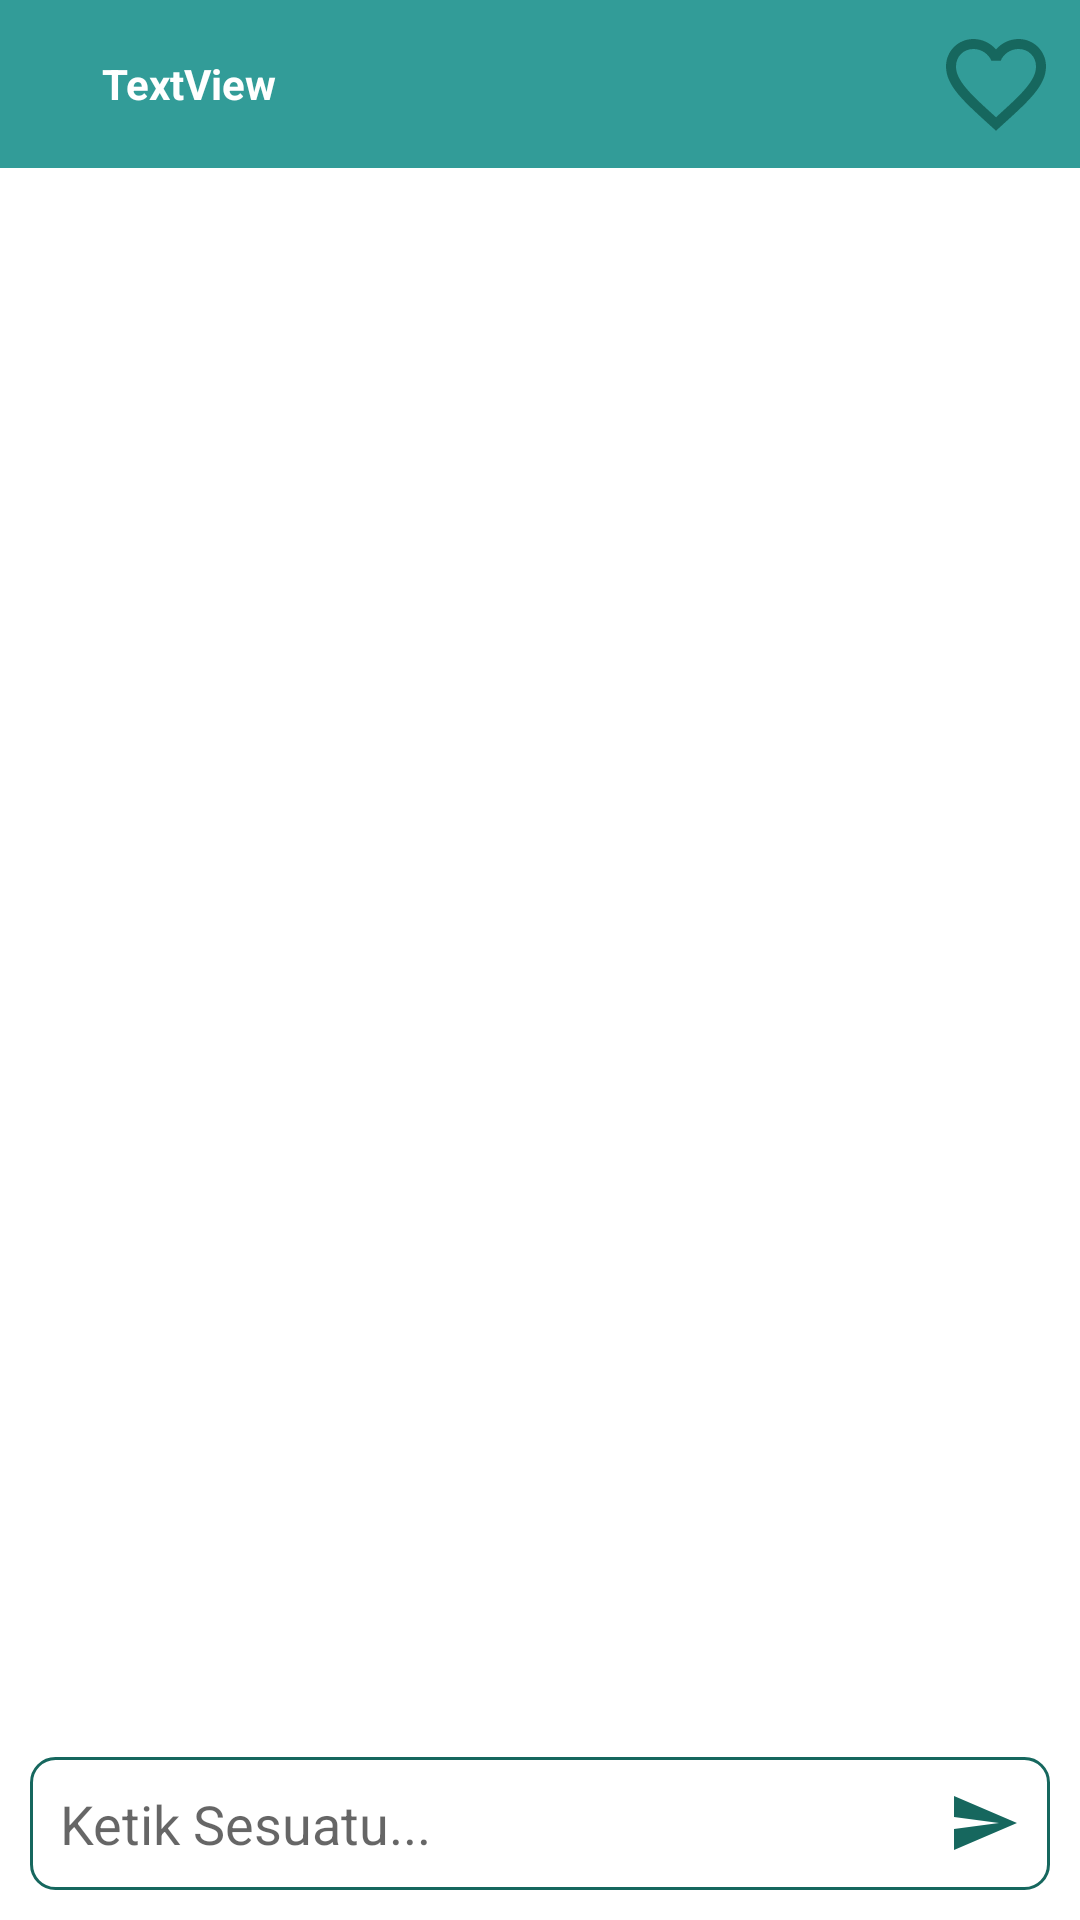

Here is an Android app screen rendered from its layout file. Give the layout XML and the strings, colors and styles it references.
<!-- AndroidManifest.xml: application theme AppTheme -->
<!-- res/layout/activity_chat.xml -->
<?xml version="1.0" encoding="utf-8"?>
<android.support.constraint.ConstraintLayout
        xmlns:android="http://schemas.android.com/apk/res/android"
        xmlns:tools="http://schemas.android.com/tools"
        xmlns:app="http://schemas.android.com/apk/res-auto"
        android:layout_width="match_parent"
        android:layout_height="match_parent"
        android:background="@color/colorwhite"
        tools:context=".ui.chat.ChatActivity">

    <LinearLayout
            android:orientation="vertical"
            android:layout_width="match_parent"
            android:layout_height="match_parent">
        <LinearLayout
                android:orientation="horizontal"
                android:layout_width="match_parent"
                android:background="@color/colorPrimary"
                android:gravity="center_vertical"
                android:paddingLeft="@dimen/size_4dp"
                android:layout_height="?attr/actionBarSize">
            <ImageView
                    android:layout_width="@dimen/size_30dp"
                    android:layout_height="@dimen/size_30dp"
                    app:srcCompat="@drawable/ic_back_w" android:id="@+id/ui_back"
            />

            <LinearLayout
                    android:orientation="vertical"
                    android:layout_width="match_parent"
                    android:gravity="center_vertical"
                    android:layout_height="match_parent" android:layout_weight="1">
                <TextView
                        android:text="TextView"
                        android:textColor="@color/colorwhite"
                        android:textStyle="bold"
                        android:layout_width="match_parent"
                        android:layout_height="wrap_content" android:id="@+id/ui_nama"/>
            </LinearLayout>
            <ImageView
                    android:layout_width="@dimen/size_40dp"
                    android:layout_height="@dimen/size_40dp" app:srcCompat="@drawable/ic_favorit_h"
                    android:layout_marginRight="@dimen/size_8dp"
                    android:id="@+id/ui_favorit"
            />
        </LinearLayout>
        <android.support.v7.widget.RecyclerView
                android:layout_width="match_parent"
                android:id="@+id/ui_list_chat"
                tools:listitem="@layout/list_chat"
            app:stackFromEnd ="true"
            app:reverseLayout="true"
            android:focusableInTouchMode="true"
                android:layout_height="match_parent" android:layout_weight="1"/>
        <LinearLayout
                android:orientation="horizontal"
                android:layout_width="match_parent"
                android:layout_marginLeft="@dimen/size_10dp"
                android:layout_marginBottom="@dimen/size_10dp"
                android:layout_marginRight="@dimen/size_10dp"
                android:padding="@dimen/size_10dp"
                android:background="@drawable/block_corner_green_"
                android:layout_height="wrap_content">
            <EditText
                    android:layout_width="wrap_content"
                    android:layout_height="wrap_content"
                    android:gravity="start|top"
                    android:background="@color/colorwhite"
                    android:hint="Ketik Sesuatu..."
                android:inputType="text"
                android:imeOptions="actionSend"
                    android:id="@+id/ui_chat" android:layout_weight="1"/>
            <ImageButton
                android:background="@color/colorwhite"
                    android:layout_width="wrap_content"
                    android:layout_height="wrap_content" app:srcCompat="@drawable/ic_send" android:id="@+id/ui_send"
            />
        </LinearLayout>
    </LinearLayout>
</android.support.constraint.ConstraintLayout>
<!-- res/layout/list_chat.xml (included above) -->
<?xml version="1.0" encoding="utf-8"?>
<LinearLayout
        android:orientation="vertical"
        xmlns:android="http://schemas.android.com/apk/res/android"
        xmlns:tools="http://schemas.android.com/tools"
        xmlns:app="http://schemas.android.com/apk/res-auto"
        android:layout_width="match_parent"
        android:layout_height="wrap_content"
        android:paddingTop="@dimen/size_10dp"
        android:paddingLeft="@dimen/size_10dp"
        android:paddingRight="@dimen/size_10dp"
        tools:context=".ui.chat.ChatActivity">

    <LinearLayout
            android:orientation="horizontal"
            android:layout_width="match_parent"
            android:layout_height="wrap_content">
        <ImageView
                android:layout_width="@dimen/size_50dp"
                android:layout_height="@dimen/size_50dp" app:srcCompat="@drawable/block_corner"
                android:id="@+id/ui_foto"
                android:scaleType="centerCrop"
        />
        <LinearLayout
                android:orientation="vertical"
                android:layout_width="match_parent"
                android:layout_marginLeft="@dimen/size_10dp"
                android:background="@drawable/block_corner_green_dark"
                android:padding="@dimen/size_8dp"
                android:layout_height="wrap_content" android:layout_weight="1">
            <TextView
                    android:text="TextView "
                    android:layout_width="match_parent"
                    android:textStyle="bold"
                    android:textColor="@color/colorwhite"
                    android:layout_height="wrap_content" android:id="@+id/ui_nama"/>
            <TextView
                    android:text="TextView "
                    android:layout_width="match_parent"
                    android:textColor="@color/colorwhite"
                    android:layout_height="wrap_content" android:id="@+id/ui_status"/>

        </LinearLayout>
    </LinearLayout>
    />
</LinearLayout>
<!-- resources referenced by this layout -->
<resources>
  <color name="colorPrimary">#329c98</color>
  <color name="colorwhite">#ffffff</color>
  <dimen name="size_10dp">10dp</dimen>
  <dimen name="size_30dp">30dp</dimen>
  <dimen name="size_40dp">40dp</dimen>
  <dimen name="size_4dp">4dp</dimen>
  <dimen name="size_50dp">50dp</dimen>
  <dimen name="size_8dp">8dp</dimen>
  <!-- drawable block_corner (drawable) -->
  <?xml version="1.0" encoding="UTF-8"?>
  <shape xmlns:android="http://schemas.android.com/apk/res/android">
      <solid android:color="@color/colorwhite"/>
  
      <stroke android:width="@dimen/size_1dp"
              android:color="@color/colorBlack" />
  
      <corners android:bottomRightRadius="@dimen/size_8dp"
               android:bottomLeftRadius="@dimen/size_8dp"
               android:topLeftRadius="@dimen/size_8dp"
               android:topRightRadius="@dimen/size_8dp" />
  </shape>
  <!-- drawable block_corner_green_ (drawable) -->
  <?xml version="1.0" encoding="UTF-8"?>
  <shape xmlns:android="http://schemas.android.com/apk/res/android">
      <solid android:color="@color/colorwhite"/>
  
      <stroke android:width="@dimen/size_1dp"
              android:color="@color/colorPrimaryDark" />
  
      <corners android:bottomRightRadius="@dimen/size_8dp"
               android:bottomLeftRadius="@dimen/size_8dp"
               android:topLeftRadius="@dimen/size_8dp"
               android:topRightRadius="@dimen/size_8dp" />
  </shape>
  <!-- drawable block_corner_green_dark (drawable) -->
  <?xml version="1.0" encoding="UTF-8"?>
  <shape xmlns:android="http://schemas.android.com/apk/res/android">
      <solid android:color="@color/colorPrimaryDark"/>
  
      <stroke android:width="@dimen/size_1dp"
              android:color="@color/colorwhite" />
  
      <corners android:bottomRightRadius="@dimen/size_8dp"
               android:bottomLeftRadius="@dimen/size_8dp"
               android:topLeftRadius="@dimen/size_8dp"
               android:topRightRadius="@dimen/size_8dp" />
  </shape>
  <!-- drawable ic_favorit_h (drawable-anydpi) -->
  <vector xmlns:android="http://schemas.android.com/apk/res/android"
      android:width="24dp"
      android:height="24dp"
      android:viewportWidth="24"
      android:viewportHeight="24"
      android:tint="#16675E">
      <path
          android:fillColor="#FF000000"
          android:pathData="M16.5,3c-1.74,0 -3.41,0.81 -4.5,2.09C10.91,3.81 9.24,3 7.5,3 4.42,3 2,5.42 2,8.5c0,3.78 3.4,6.86 8.55,11.54L12,21.35l1.45,-1.32C18.6,15.36 22,12.28 22,8.5 22,5.42 19.58,3 16.5,3zM12.1,18.55l-0.1,0.1 -0.1,-0.1C7.14,14.24 4,11.39 4,8.5 4,6.5 5.5,5 7.5,5c1.54,0 3.04,0.99 3.57,2.36h1.87C13.46,5.99 14.96,5 16.5,5c2,0 3.5,1.5 3.5,3.5 0,2.89 -3.14,5.74 -7.9,10.05z"/>
  </vector>
  <!-- drawable ic_send (drawable-anydpi) -->
  <vector xmlns:android="http://schemas.android.com/apk/res/android"
      android:width="24dp"
      android:height="24dp"
      android:viewportWidth="24"
      android:viewportHeight="24"
      android:tint="#16675E">
      <path
          android:fillColor="#FF000000"
          android:pathData="M2.01,21L23,12 2.01,3 2,10l15,2 -15,2z"/>
  </vector>
  <style name="AppTheme" parent="Theme.AppCompat.Light.NoActionBar">
          
          <item name="colorPrimary">@color/colorPrimary</item>
          <item name="colorPrimaryDark">@color/colorPrimaryDark</item>
          <item name="colorAccent">@color/colorAccent</item>
      </style>
  <dimen name="size_1dp">1dp</dimen>
  <color name="colorBlack">#060d2f</color>
  <color name="colorPrimaryDark">#16675e</color>
  <color name="colorAccent">#59b8ba</color>
</resources>
